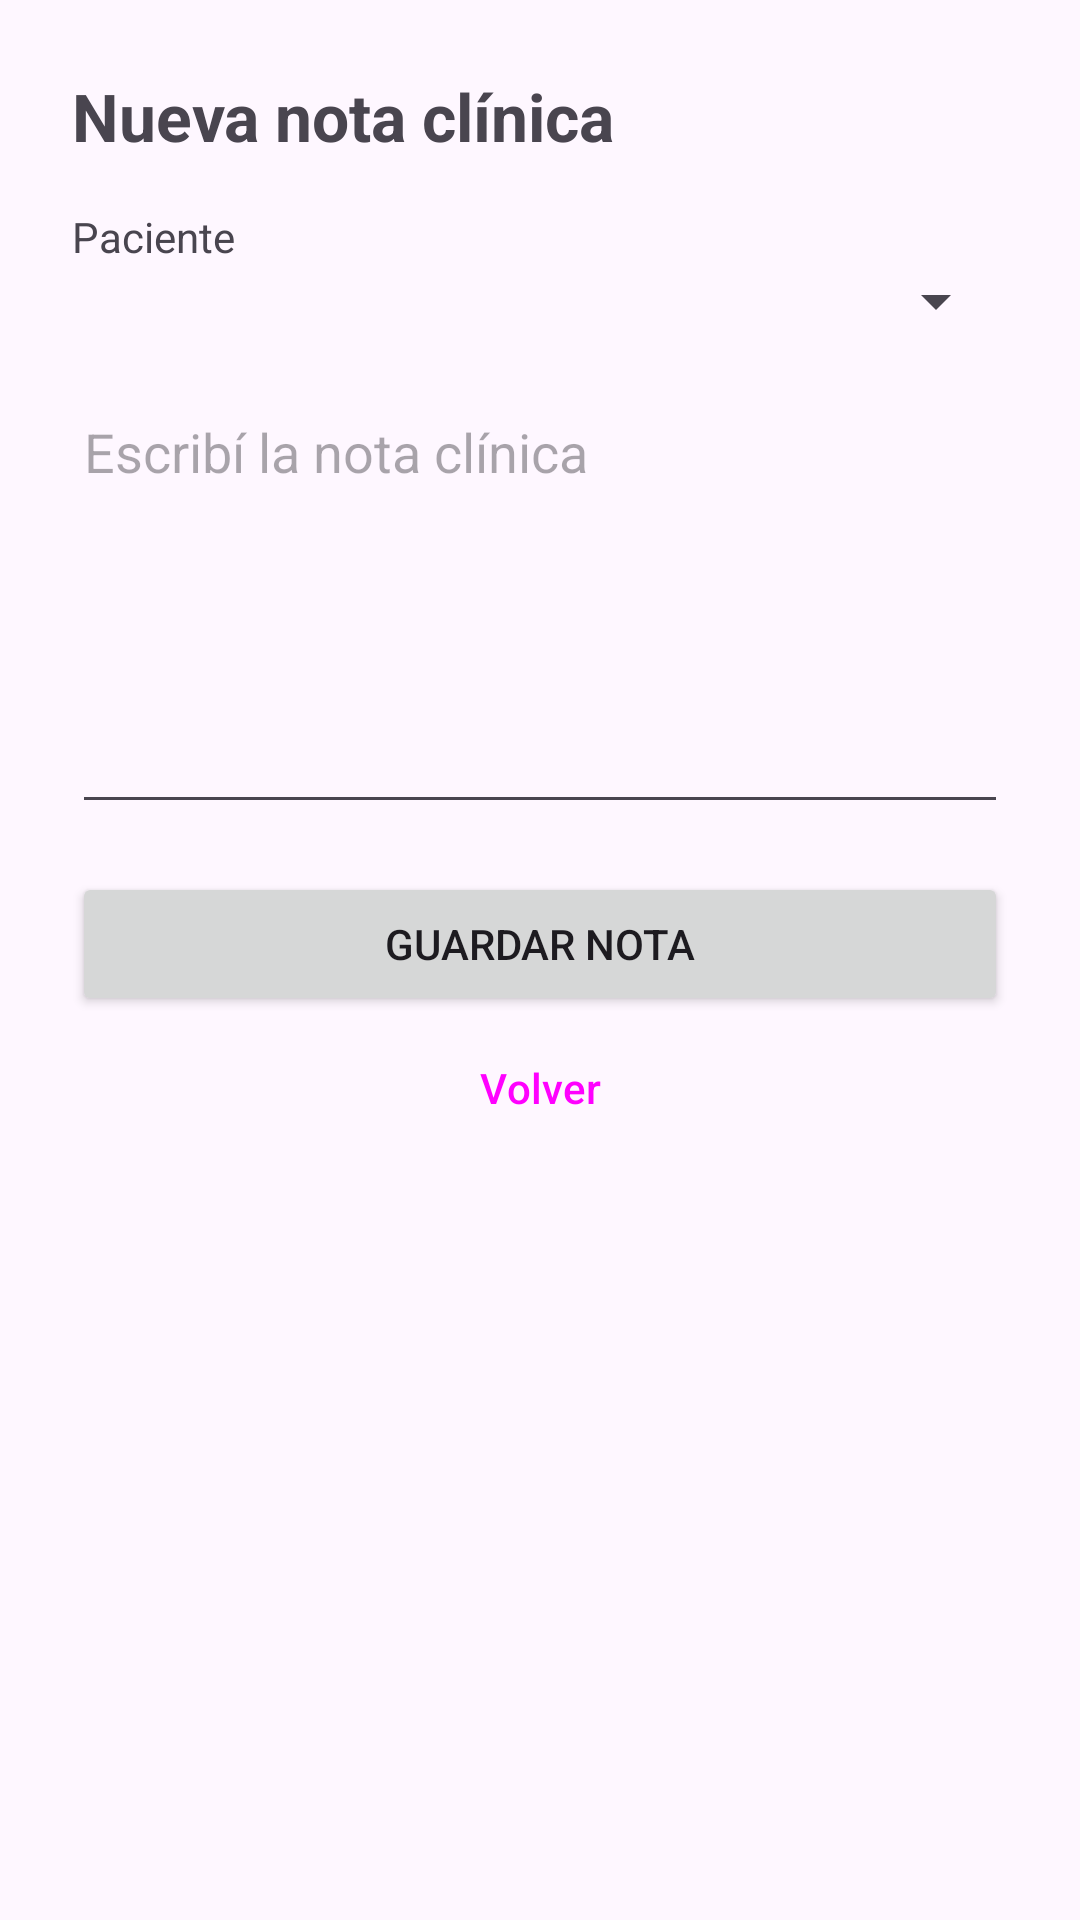

Layout XML and referenced resources for this Android screen:
<!-- AndroidManifest.xml: application theme Theme.CentroPsicologicoAndroid -->
<!-- res/layout/activity_nueva_nota.xml -->
<?xml version="1.0" encoding="utf-8"?>
<ScrollView xmlns:android="http://schemas.android.com/apk/res/android"
    android:id="@+id/raiz"
    android:layout_width="match_parent"
    android:layout_height="match_parent"
    android:fillViewport="true">

    <LinearLayout
        android:layout_width="match_parent"
        android:layout_height="wrap_content"
        android:orientation="vertical"
        android:padding="24dp">

        <TextView
            android:layout_width="match_parent"
            android:layout_height="wrap_content"
            android:text="@string/nota_titulo"
            android:textSize="22sp"
            android:textStyle="bold" />

        <TextView
            android:layout_width="match_parent"
            android:layout_height="wrap_content"
            android:layout_marginTop="16dp"
            android:text="@string/nota_label_paciente" />

        <Spinner
            android:id="@+id/spPaciente"
            android:layout_width="match_parent"
            android:layout_height="wrap_content" />

        <EditText
            android:id="@+id/etNota"
            android:layout_width="match_parent"
            android:layout_height="wrap_content"
            android:layout_marginTop="16dp"
            android:gravity="top"
            android:hint="@string/hint_nota"
            android:inputType="textMultiLine|textCapSentences"
            android:maxLength="5000"
            android:minLines="6" />

        <ProgressBar
            android:id="@+id/pbNota"
            android:layout_width="wrap_content"
            android:layout_height="wrap_content"
            android:layout_gravity="center_horizontal"
            android:layout_marginTop="16dp"
            android:visibility="gone" />

        <TextView
            android:id="@+id/tvEstadoNota"
            android:layout_width="match_parent"
            android:layout_height="wrap_content"
            android:layout_marginTop="12dp"
            android:textColor="?attr/colorError"
            android:visibility="gone" />

        <Button
            android:id="@+id/btnGuardarNota"
            android:layout_width="match_parent"
            android:layout_height="wrap_content"
            android:layout_marginTop="16dp"
            android:text="@string/btn_guardar_nota" />

        <Button
            android:id="@+id/btnVolverNota"
            style="?attr/materialButtonOutlinedStyle"
            android:layout_width="match_parent"
            android:layout_height="wrap_content"
            android:text="@string/btn_volver" />
    </LinearLayout>
</ScrollView>
<!-- resources referenced by this layout -->
<resources>
  <string name="btn_guardar_nota">Guardar nota</string>
  <string name="btn_volver">Volver</string>
  <string name="hint_nota">Escribí la nota clínica</string>
  <string name="nota_label_paciente">Paciente</string>
  <string name="nota_titulo">Nueva nota clínica</string>
  <style name="Theme.CentroPsicologicoAndroid" parent="Base.Theme.CentroPsicologicoAndroid" />
  <style name="Base.Theme.CentroPsicologicoAndroid" parent="Theme.Material3.DayNight.NoActionBar">
          
          
      </style>
</resources>
